Labelled photos from "Quantum_Inpired_PSO_Classifcation", an image-classification folder in hm24csb1a20/Quantum_Inpired_PSO_Classifcation. The possible labels are: fog non-smoke, fog smoke, non-smoke, smoke.

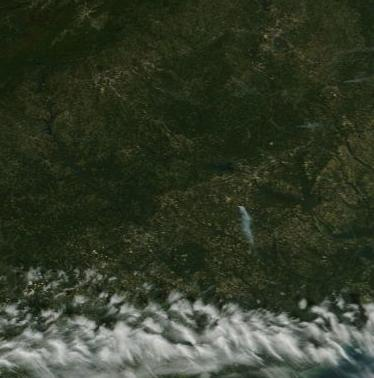
Label: smoke

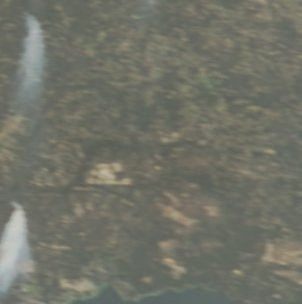
Label: fog smoke

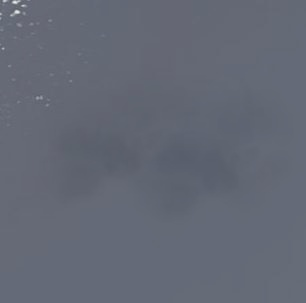
Label: fog non-smoke

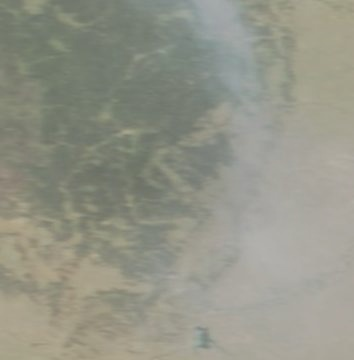
Label: fog smoke

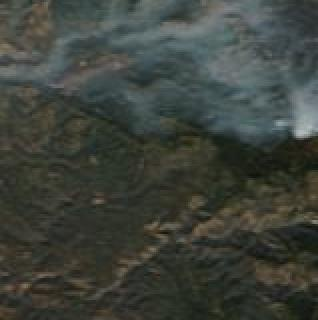
Label: smoke

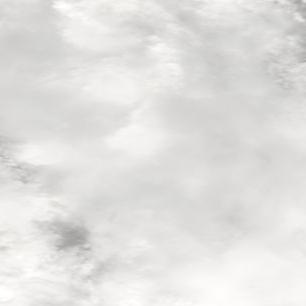
Label: non-smoke
